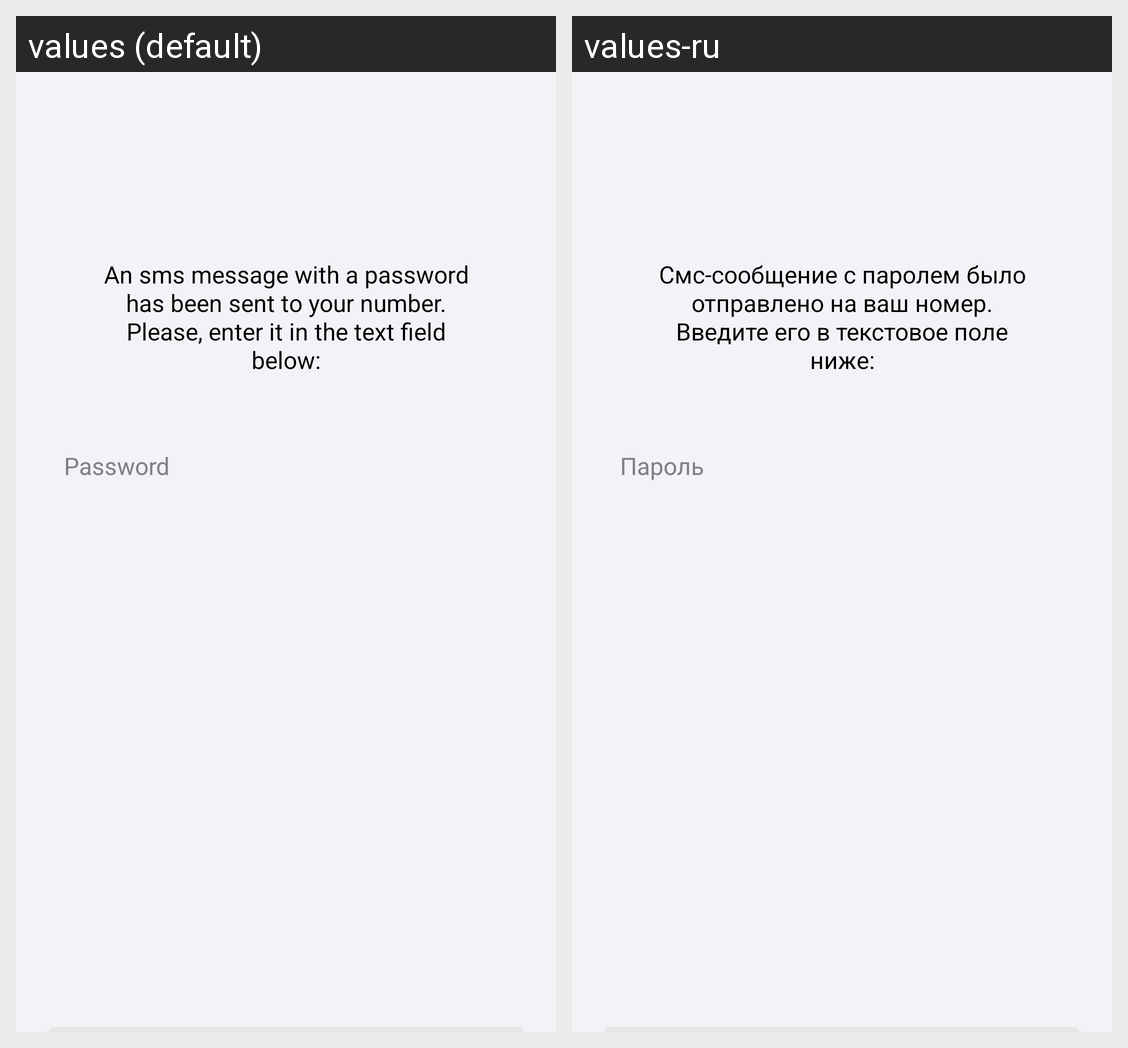

Strings drawn on this Android screen and how each of the app's shown locales translates them:
Android screen res/layout/fragment_password.xml rendered under 2 locales, left to right: values (default), values-ru. Device: Nexus 5 (rendered at 1080×1920; each locale shown at half size, 540×960, under a caption strip naming it); theme Theme.MyGuard.
Strings drawn on this screen, with the default value and each locale's value (text and hints the layout hard-codes, and strings that could not be matched under every locale, appear in the picture but are not listed):

password_sent_text
  values: An sms message with a password has been sent to your number. Please, enter it in the text field below:
  values-ru: Смс-сообщение с паролем было отправлено на ваш номер. Введите его в текстовое поле ниже:

password_hint
  values: Password
  values-ru: Пароль
